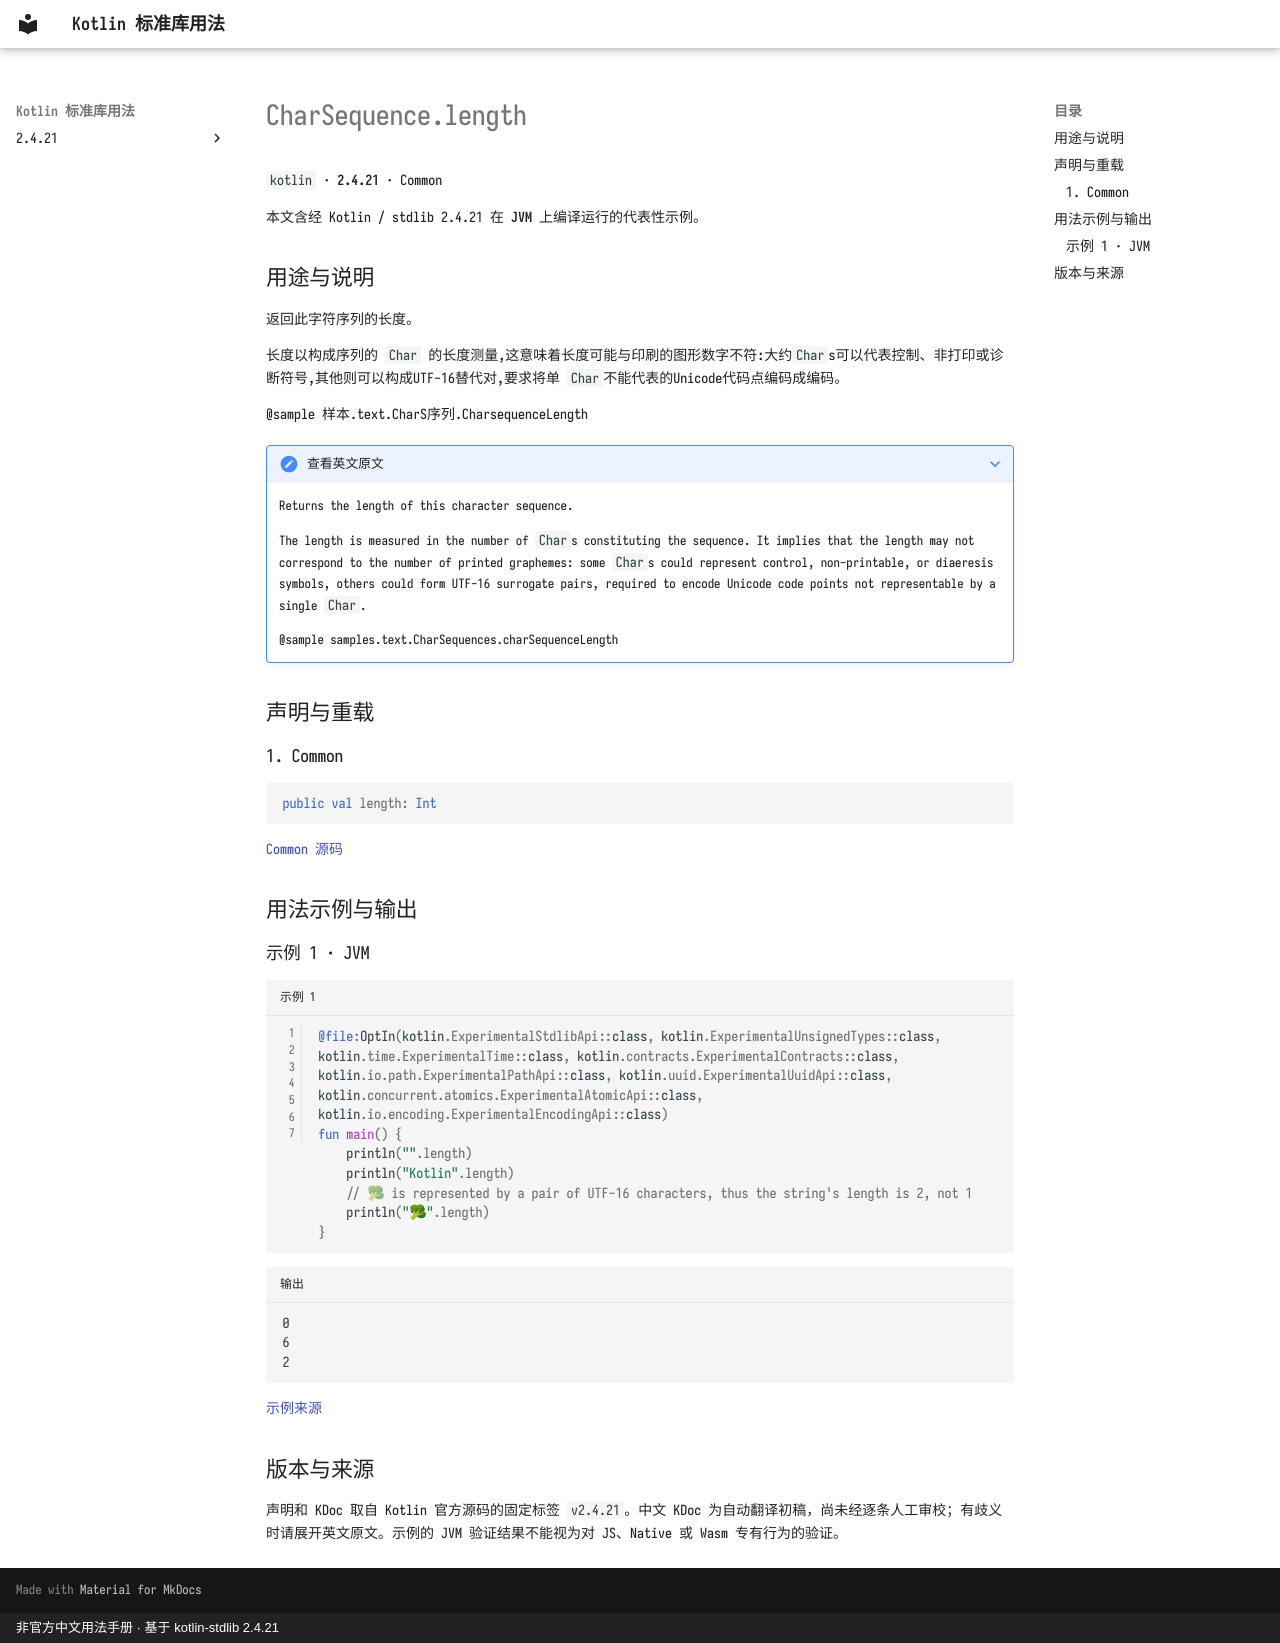

repository: oooooooko/kotlin-stdlib-docs · page: zh/api/kotlin/charsequence-length--462a9825/index.html · generator: mkdocs · copyright: 非官方中文用法手册 · 基于 kotlin-stdlib 2.4.21

# CharSequence.length

`kotlin` · **2.4.21** · Common

本文含经 Kotlin / stdlib 2.4.21 在 **JVM** 上编译运行的代表性示例。

## 用途与说明

返回此字符序列的长度。

长度以构成序列的 `Char` 的长度测量,这意味着长度可能与印刷的图形数字不符:大约`Char`s可以代表控制、非打印或诊断符号,其他则可以构成UTF-16替代对,要求将单 `Char`不能代表的Unicode代码点编码成编码。

@sample 样本.text.CharS序列.CharsequenceLength

??? note "查看英文原文"

    Returns the length of this character sequence.
    
    The length is measured in the number of `Char`s constituting the sequence.
    It implies that the length may not correspond to the number of printed graphemes:
    some `Char`s could represent control, non-printable, or diaeresis symbols, others could form UTF-16 surrogate pairs,
    required to encode Unicode code points not representable by a single `Char`.
    
    @sample samples.text.CharSequences.charSequenceLength

## 声明与重载

### 1. Common

```kotlin
public val length: Int
```

[Common 源码](https://github.com/JetBrains/kotlin/blob/v2.4.21/libraries/stdlib/src/kotlin/CharSequence.kt#L13)

## 用法示例与输出

### 示例 1 · JVM

```kotlin title="示例 1" linenums="1"
@file:OptIn(kotlin.ExperimentalStdlibApi::class, kotlin.ExperimentalUnsignedTypes::class, kotlin.time.ExperimentalTime::class, kotlin.contracts.ExperimentalContracts::class, kotlin.io.path.ExperimentalPathApi::class, kotlin.uuid.ExperimentalUuidApi::class, kotlin.concurrent.atomics.ExperimentalAtomicApi::class, kotlin.io.encoding.ExperimentalEncodingApi::class)
fun main() {
    println("".length)
    println("Kotlin".length)
    // 🥦 is represented by a pair of UTF-16 characters, thus the string's length is 2, not 1
    println("🥦".length)
}
```

```text title="输出"
0
6
2
```

[示例来源](https://github.com/JetBrains/kotlin/blob/v2.4.21/libraries/stdlib/samples/test/samples/text/CharSequences.kt#L12)

## 版本与来源

声明和 KDoc 取自 Kotlin 官方源码的固定标签 `v2.4.21`。中文 KDoc 为自动翻译初稿，尚未经逐条人工审校；有歧义时请展开英文原文。示例的 JVM 验证结果不能视为对 JS、Native 或 Wasm 专有行为的验证。
